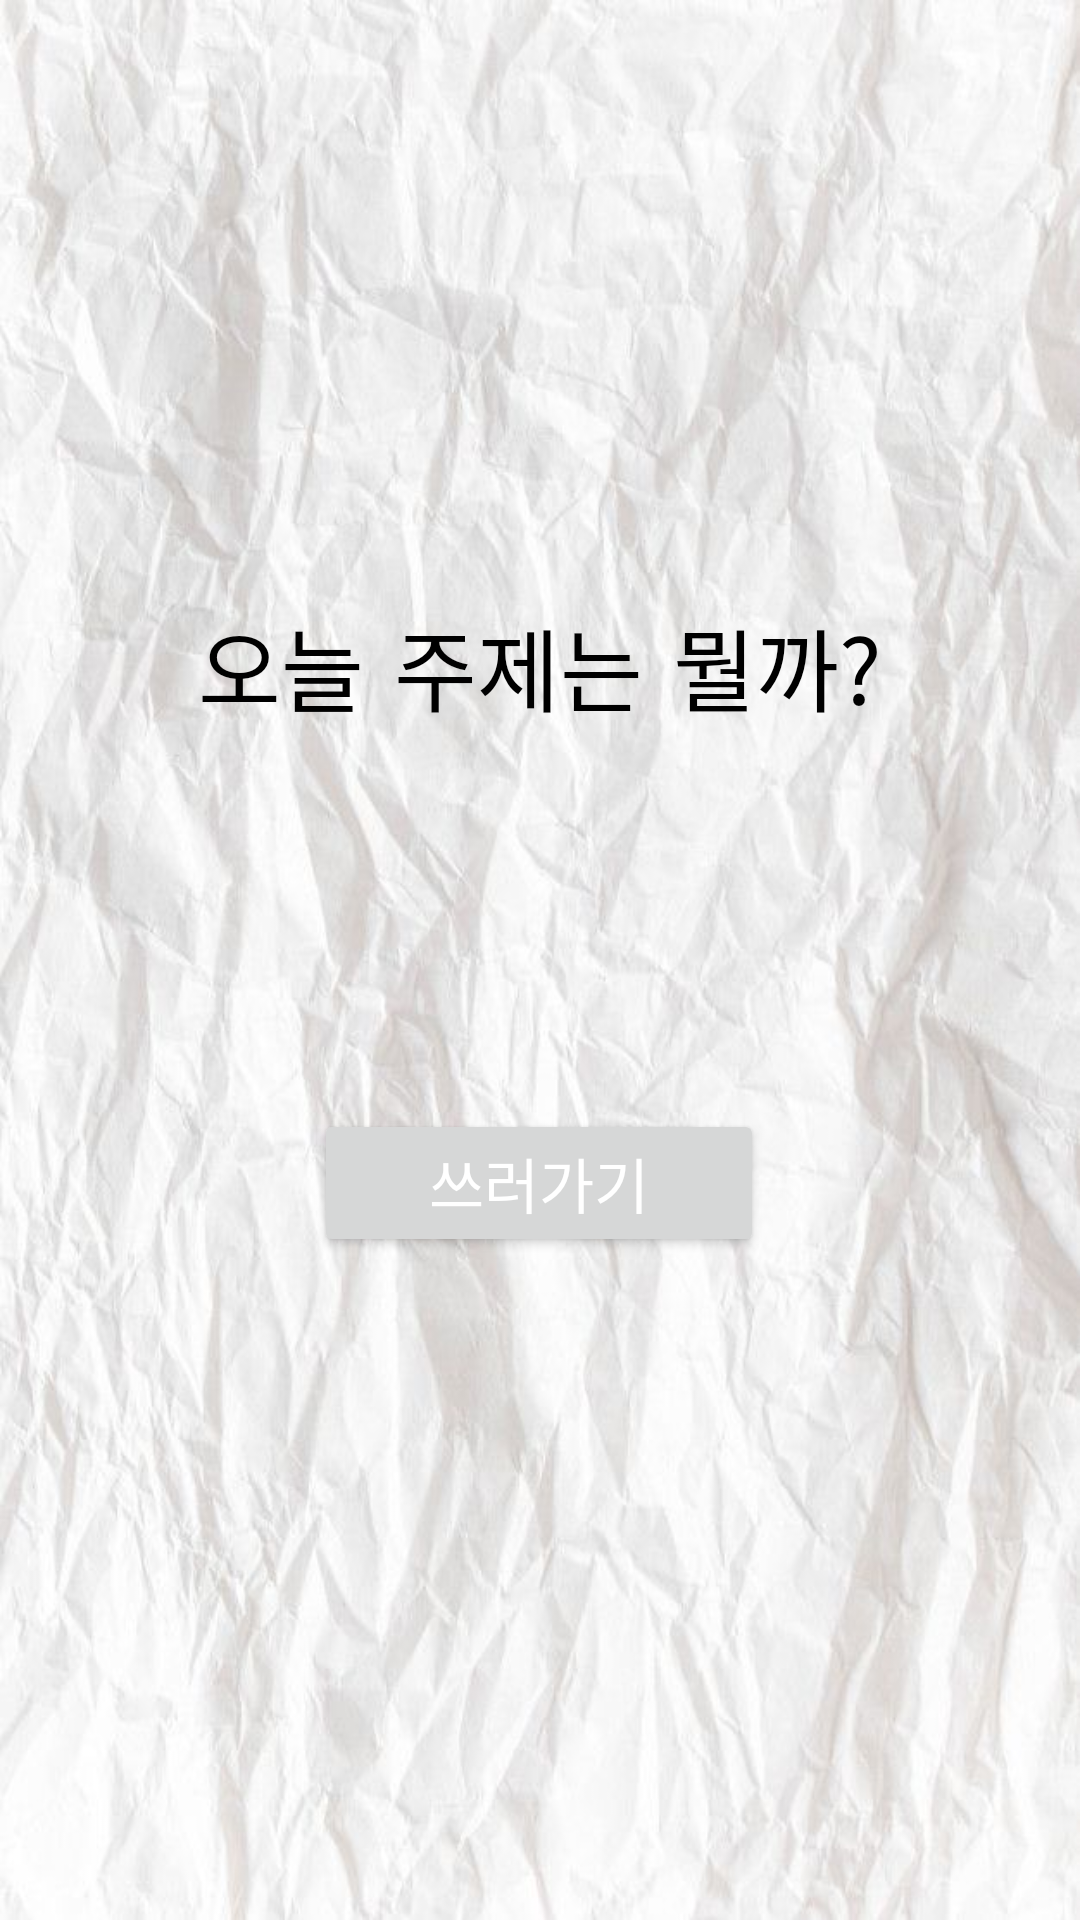

Write the Android layout XML for this screen, with the resource values it uses.
<!-- AndroidManifest.xml: application theme Theme.RandomDiary -->
<!-- res/layout/activity_main.xml -->
<?xml version="1.0" encoding="utf-8"?>
<androidx.constraintlayout.widget.ConstraintLayout xmlns:android="http://schemas.android.com/apk/res/android"
    xmlns:tools="http://schemas.android.com/tools"
    android:layout_width="match_parent"
    android:layout_height="match_parent"
    xmlns:app="http://schemas.android.com/apk/res-auto"
    tools:context=".MainActivity"
    android:background="@drawable/paper">

    <TextView
        android:id="@+id/textView5"
        android:layout_width="match_parent"
        android:layout_height="wrap_content"
        android:layout_gravity="center"
        android:layout_marginTop="200dp"
        android:text="오늘 주제는 뭘까?"
        android:fontFamily="casual"
        android:textAlignment="center"
        android:textColor="@color/black"
        android:textSize="30dp"
        app:layout_constraintBottom_toTopOf="@+id/passBtn"
        app:layout_constraintEnd_toEndOf="parent"
        app:layout_constraintHorizontal_bias="0.0"
        app:layout_constraintStart_toStartOf="parent"
        app:layout_constraintTop_toTopOf="parent" />

    <androidx.appcompat.widget.AppCompatButton
        android:id="@+id/passBtn"
        android:layout_width="150dp"
        android:layout_height="wrap_content"
        android:layout_marginTop="120dp"
        android:text="쓰러가기"
        android:textColor="@android:color/white"
        android:textSize="20sp"
        app:layout_constraintEnd_toEndOf="parent"
        app:layout_constraintHorizontal_bias="0.498"
        app:layout_constraintStart_toStartOf="parent"
        app:layout_constraintTop_toBottomOf="@+id/textView5" />

</androidx.constraintlayout.widget.ConstraintLayout>
<!-- resources referenced by this layout -->
<resources>
  <!-- drawable paper: jpg bitmap (drawable, 63876 bytes) -->
  <style name="Theme.RandomDiary" parent="Theme.MaterialComponents.DayNight.DarkActionBar">
          
          <item name="colorPrimary">@color/purple_500</item>
          <item name="colorPrimaryVariant">@color/purple_700</item>
          <item name="colorOnPrimary">@color/white</item>
          
          <item name="colorSecondary">@color/teal_200</item>
          <item name="colorSecondaryVariant">@color/teal_700</item>
          <item name="colorOnSecondary">@color/black</item>
          
          <item name="android:statusBarColor">?attr/colorPrimaryVariant</item>
          
      </style>
  <!-- not gathered from this repository: default colours our renderer supplied (Android Studio template values) -->
  <color name="purple_500">#FF6200EE</color>
  <color name="purple_700">#FF3700B3</color>
  <color name="teal_200">#FF03DAC5</color>
  <color name="teal_700">#FF018786</color>
  <color name="black">#FF000000</color>
  <color name="white">#FFFFFFFF</color>
</resources>
